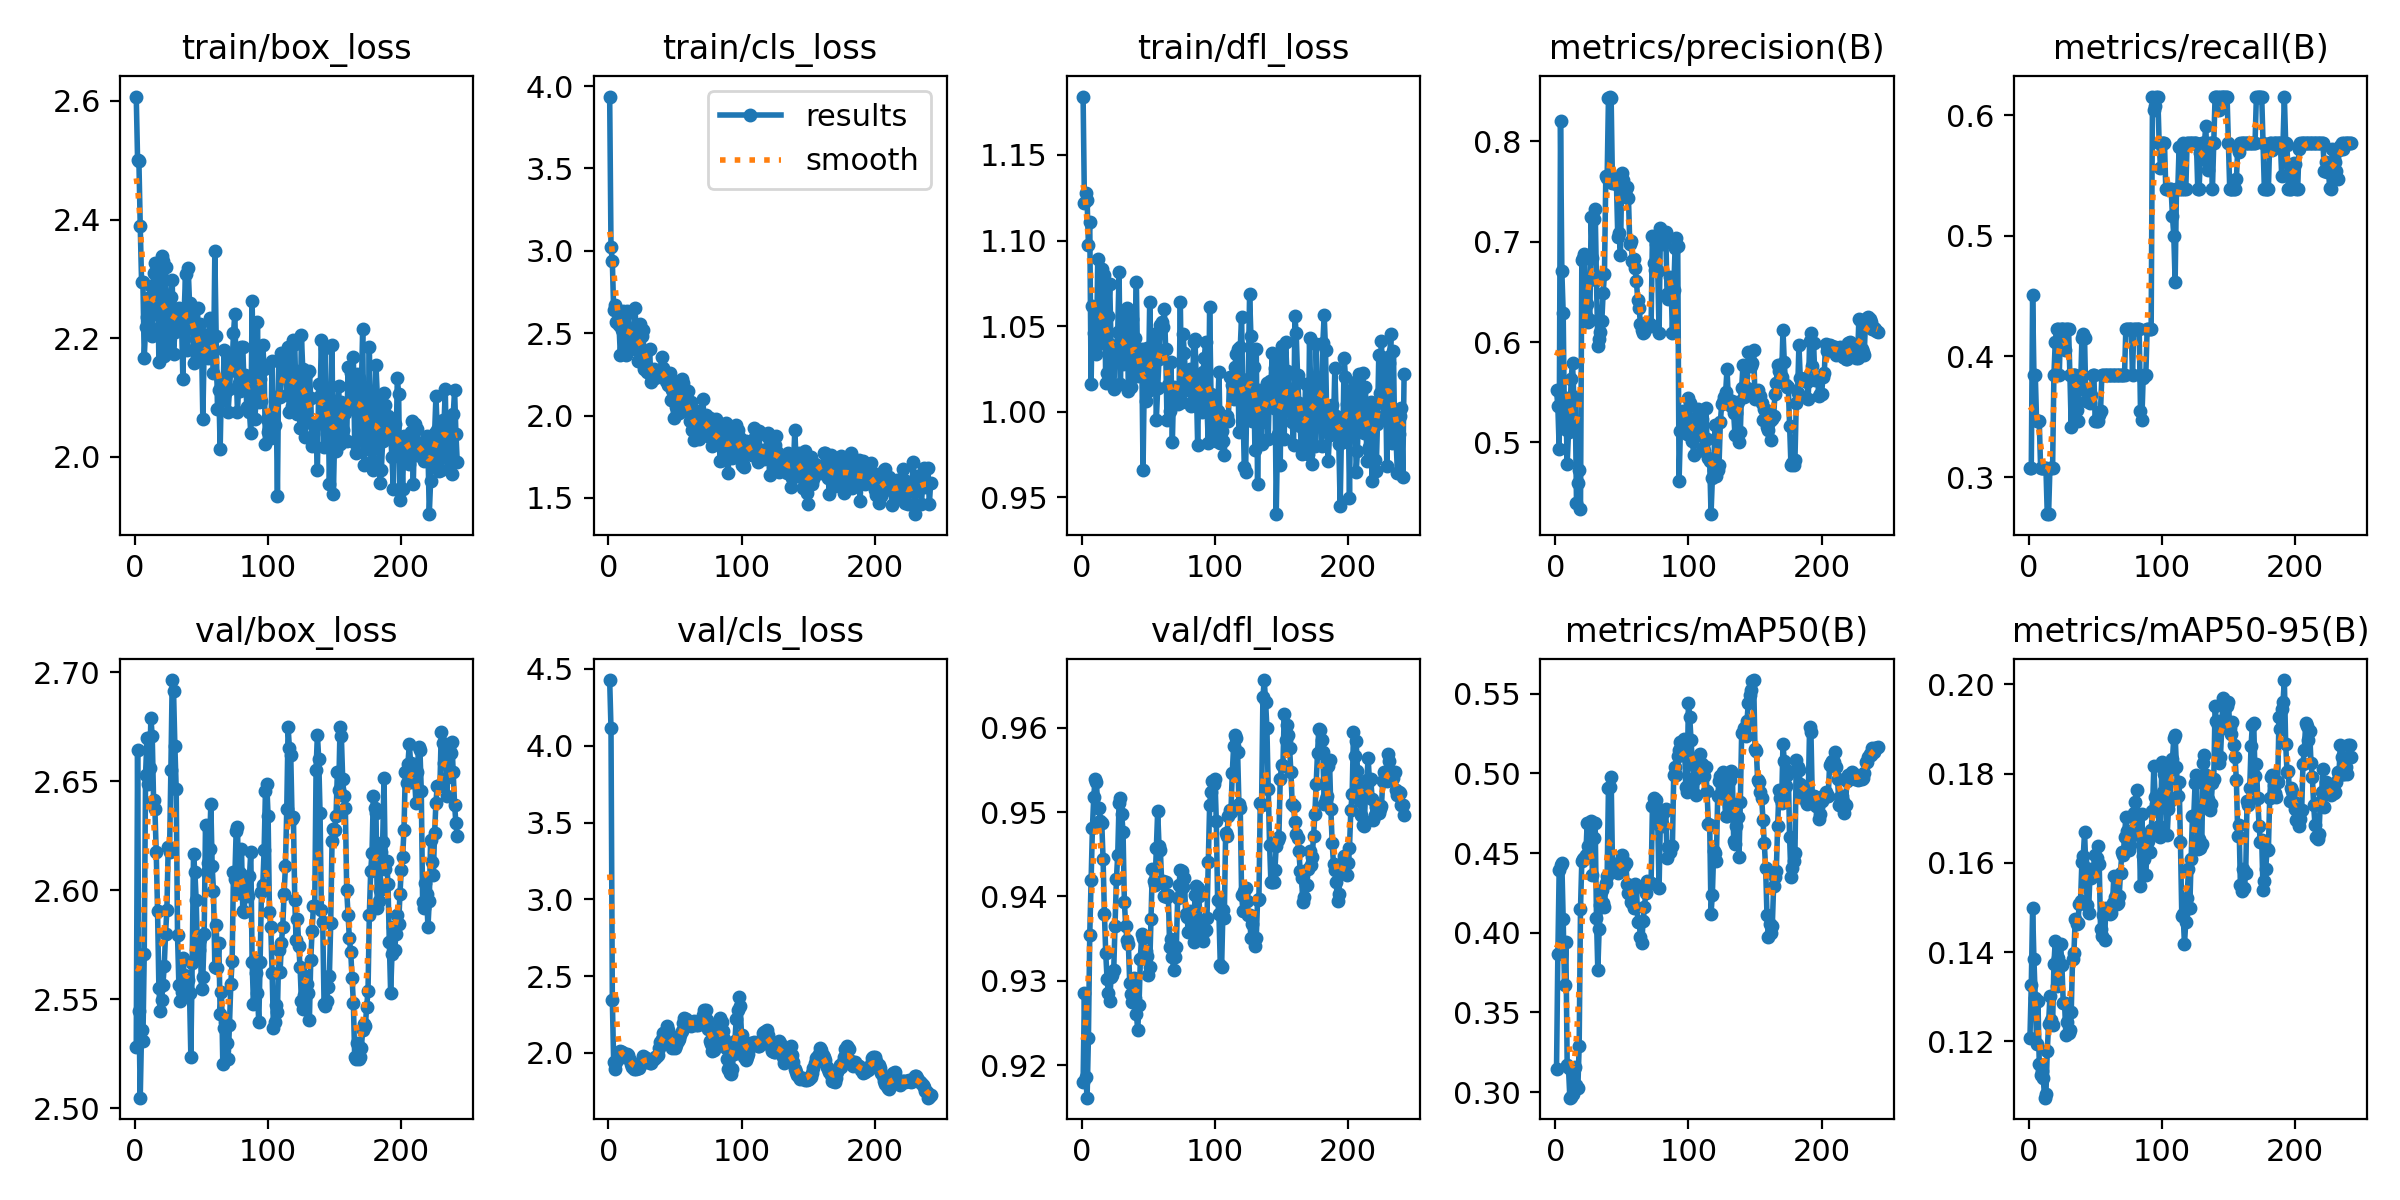

Data behind this chart, as committed beside it:
epoch, time, train/box_loss, train/cls_loss, train/dfl_loss, metrics/precision(B), metrics/recall(B), metrics/mAP50(B), metrics/mAP50-95(B), val/box_loss, val/cls_loss, val/dfl_loss, lr/pg0, lr/pg1, lr/pg2
1, 44.61, 2.607, 3.937, 1.184, 0.5518, 0.3077, 0.3145, 0.1208, 2.528, 4.428, 0.918, 0.09105, 4.5e-05, 4.5e-05
2, 47.58, 2.501, 3.022, 1.122, 0.5358, 0.3077, 0.3865, 0.1326, 2.664, 4.113, 0.9286, 0.08109, 9.46865e-05, 9.46865e-05
3, 50.81, 2.498, 2.937, 1.128, 0.4938, 0.4505, 0.4397, 0.1499, 2.545, 2.345, 0.9186, 0.07114, 0.000144, 0.000144
4, 53.75, 2.389, 2.64, 1.124, 0.8203, 0.3846, 0.4425, 0.1384, 2.505, 1.94, 0.9161, 0.06119, 0.0001931, 0.0001931
5, 56.7, 2.295, 2.672, 1.097, 0.6704, 0.3846, 0.4436, 0.1296, 2.536, 1.893, 0.9233, 0.05124, 0.0002418, 0.0002418
6, 59.39, 2.295, 2.571, 1.111, 0.6293, 0.3462, 0.4085, 0.1193, 2.531, 1.941, 0.9355, 0.04129, 0.0002901, 0.0002901
7, 61.96, 2.166, 2.632, 1.016, 0.5137, 0.3462, 0.3672, 0.1291, 2.571, 1.964, 0.942, 0.03134, 0.0003382, 0.0003382
8, 64.65, 2.219, 2.55, 1.062, 0.5438, 0.3462, 0.394, 0.1149, 2.653, 1.989, 0.9481, 0.02139, 0.0003859, 0.0003859
9, 67.23, 2.236, 2.369, 1.046, 0.4781, 0.3077, 0.3172, 0.1125, 2.67, 2.012, 0.9518, 0.01143, 0.0004333, 0.0004333
10, 69.74, 2.267, 2.522, 1.056, 0.5102, 0.3077, 0.3149, 0.1133, 2.649, 2.006, 0.954, 0.00148, 0.0004803, 0.0004803
11, 72.49, 2.238, 2.632, 1.034, 0.5207, 0.3077, 0.2965, 0.1117, 2.656, 1.997, 0.9536, 0.0004835, 0.0004835, 0.0004835
12, 75.46, 2.288, 2.472, 1.089, 0.5633, 0.3077, 0.297, 0.1074, 2.679, 1.972, 0.9505, 0.0004818, 0.0004818, 0.0004818
13, 78.14, 2.204, 2.368, 1.043, 0.5795, 0.3077, 0.299, 0.1082, 2.671, 1.982, 0.9505, 0.0004802, 0.0004802, 0.0004802
14, 81.26, 2.309, 2.633, 1.054, 0.5447, 0.2692, 0.3148, 0.1177, 2.642, 1.993, 0.9489, 0.0004786, 0.0004786, 0.0004786
15, 84.45, 2.327, 2.624, 1.083, 0.5456, 0.2692, 0.3156, 0.1238, 2.637, 1.984, 0.9488, 0.0004769, 0.0004769, 0.0004769
16, 87.42, 2.247, 2.418, 1.04, 0.4394, 0.3077, 0.3042, 0.1301, 2.618, 1.953, 0.9445, 0.0004752, 0.0004752, 0.0004752
17, 89.98, 2.321, 2.524, 1.08, 0.4595, 0.3077, 0.3024, 0.1247, 2.59, 1.927, 0.9379, 0.0004736, 0.0004736, 0.0004736
18, 92.54, 2.159, 2.402, 1.016, 0.4727, 0.3077, 0.3288, 0.1236, 2.555, 1.909, 0.9333, 0.000472, 0.000472, 0.000472
19, 95.17, 2.218, 2.484, 1.023, 0.4335, 0.3846, 0.4151, 0.1372, 2.545, 1.892, 0.9302, 0.0004703, 0.0004703, 0.0004703
20, 98.02, 2.338, 2.652, 1.056, 0.6815, 0.412, 0.4453, 0.1425, 2.549, 1.902, 0.9285, 0.0004686, 0.0004686, 0.0004686
21, 100.6, 2.33, 2.487, 1.075, 0.6834, 0.4231, 0.4463, 0.1323, 2.556, 1.894, 0.9277, 0.000467, 0.000467, 0.000467
22, 103.7, 2.169, 2.333, 1.039, 0.6873, 0.4227, 0.4468, 0.1386, 2.565, 1.899, 0.9304, 0.0004654, 0.0004654, 0.0004654
23, 106.5, 2.32, 2.331, 1.028, 0.6256, 0.3846, 0.4487, 0.1368, 2.58, 1.905, 0.9307, 0.0004637, 0.0004637, 0.0004637
24, 109.3, 2.189, 2.554, 1.013, 0.6375, 0.4231, 0.4688, 0.1417, 2.591, 1.923, 0.9313, 0.000462, 0.000462, 0.000462
25, 112, 2.186, 2.481, 1.033, 0.6198, 0.4231, 0.4546, 0.1371, 2.62, 1.933, 0.9365, 0.0004604, 0.0004604, 0.0004604
26, 114.6, 2.256, 2.521, 1.036, 0.622, 0.4231, 0.4474, 0.1286, 2.618, 1.982, 0.942, 0.0004588, 0.0004588, 0.0004588
27, 117.4, 2.27, 2.285, 1.046, 0.7243, 0.4049, 0.4699, 0.1285, 2.655, 1.974, 0.9449, 0.0004571, 0.0004571, 0.0004571
28, 120.1, 2.299, 2.385, 1.081, 0.6842, 0.4231, 0.4364, 0.1213, 2.697, 1.965, 0.9511, 0.0004554, 0.0004554, 0.0004554
29, 123.3, 2.174, 2.264, 1.016, 0.7227, 0.4231, 0.4597, 0.1243, 2.692, 1.961, 0.9517, 0.0004538, 0.0004538, 0.0004538
30, 126.4, 2.21, 2.267, 1.056, 0.7326, 0.4231, 0.4688, 0.1218, 2.666, 1.952, 0.9498, 0.0004522, 0.0004522, 0.0004522
31, 129.2, 2.247, 2.402, 1.028, 0.6614, 0.3846, 0.4096, 0.1225, 2.646, 1.931, 0.9476, 0.0004505, 0.0004505, 0.0004505
32, 132.1, 2.241, 2.204, 1.035, 0.5964, 0.3412, 0.3763, 0.1266, 2.579, 1.935, 0.9393, 0.0004488, 0.0004488, 0.0004488
33, 135.1, 2.25, 2.224, 1.047, 0.6034, 0.3846, 0.4022, 0.1386, 2.557, 1.951, 0.9365, 0.0004472, 0.0004472, 0.0004472
34, 138.3, 2.236, 2.284, 1.061, 0.6103, 0.3846, 0.4172, 0.1398, 2.549, 1.962, 0.9348, 0.0004456, 0.0004456, 0.0004456
35, 141, 2.23, 2.227, 1.012, 0.6208, 0.3846, 0.427, 0.1475, 2.554, 1.972, 0.9343, 0.0004439, 0.0004439, 0.0004439
36, 143.4, 2.132, 2.266, 1.029, 0.6486, 0.3555, 0.4187, 0.1464, 2.569, 1.974, 0.9298, 0.0004422, 0.0004422, 0.0004422
37, 146, 2.245, 2.253, 1.014, 0.6679, 0.3462, 0.4162, 0.1465, 2.561, 1.989, 0.9285, 0.0004406, 0.0004406, 0.0004406
38, 148.6, 2.308, 2.25, 1.054, 0.7651, 0.3764, 0.4314, 0.1507, 2.56, 2.032, 0.9275, 0.000439, 0.000439, 0.000439
39, 151.4, 2.181, 2.267, 1.023, 0.7634, 0.3731, 0.4355, 0.1514, 2.56, 2.07, 0.9303, 0.0004373, 0.0004373, 0.0004373
40, 154, 2.318, 2.353, 1.043, 0.8435, 0.415, 0.4907, 0.1603, 2.559, 2.092, 0.928, 0.0004356, 0.0004356, 0.0004356
41, 156.5, 2.26, 2.286, 1.076, 0.8448, 0.419, 0.4916, 0.1615, 2.553, 2.128, 0.9261, 0.000434, 0.000434, 0.000434
42, 159.3, 2.217, 2.246, 1.021, 0.8436, 0.4153, 0.4979, 0.1668, 2.524, 2.124, 0.9242, 0.0004324, 0.0004324, 0.0004324
43, 161.8, 2.252, 2.208, 1.034, 0.7585, 0.3631, 0.4439, 0.1588, 2.567, 2.146, 0.9272, 0.0004307, 0.0004307, 0.0004307
44, 164.4, 2.157, 2.222, 1.033, 0.7631, 0.3724, 0.4389, 0.1506, 2.616, 2.172, 0.9326, 0.000429, 0.000429, 0.000429
45, 167, 2.221, 2.188, 1.037, 0.7615, 0.3691, 0.439, 0.1489, 2.609, 2.148, 0.9356, 0.0004274, 0.0004274, 0.0004274
46, 169.6, 2.198, 2.257, 0.966, 0.7576, 0.3613, 0.4399, 0.1569, 2.595, 2.108, 0.9351, 0.0004258, 0.0004258, 0.0004258
47, 172.5, 2.251, 2.097, 1.022, 0.7049, 0.3682, 0.4377, 0.1565, 2.571, 2.071, 0.9331, 0.0004241, 0.0004241, 0.0004241
48, 175.8, 2.164, 2.154, 1.006, 0.7087, 0.3846, 0.4412, 0.1581, 2.572, 2.034, 0.9335, 0.0004224, 0.0004224, 0.0004224
49, 178.8, 2.224, 1.988, 1.037, 0.6872, 0.3846, 0.4436, 0.1588, 2.578, 2.037, 0.933, 0.0004208, 0.0004208, 0.0004208
50, 181.7, 2.193, 2.202, 1.012, 0.7681, 0.3462, 0.4487, 0.1618, 2.555, 2.034, 0.9306, 0.0004192, 0.0004192, 0.0004192
51, 184.4, 2.063, 2.052, 1.064, 0.762, 0.3462, 0.4436, 0.1611, 2.56, 2.048, 0.9317, 0.0004175, 0.0004175, 0.0004175
52, 187.3, 2.185, 2.095, 1.025, 0.7458, 0.3462, 0.4419, 0.1638, 2.58, 2.077, 0.9373, 0.0004158, 0.0004158, 0.0004158
53, 190.1, 2.18, 2.015, 1.016, 0.7528, 0.3517, 0.4441, 0.1598, 2.63, 2.091, 0.9433, 0.0004142, 0.0004142, 0.0004142
54, 192.7, 2.205, 2.124, 1.045, 0.7544, 0.355, 0.4308, 0.1452, 2.608, 2.118, 0.9418, 0.0004126, 0.0004126, 0.0004126
55, 195.1, 2.167, 2.22, 1.033, 0.7438, 0.3846, 0.4252, 0.1436, 2.613, 2.142, 0.9413, 0.0004109, 0.0004109, 0.0004109
56, 197.7, 2.233, 2.198, 0.9952, 0.6982, 0.3846, 0.4243, 0.1482, 2.619, 2.196, 0.9458, 0.0004093, 0.0004093, 0.0004093
57, 200.3, 2.191, 2.048, 1.014, 0.7006, 0.3846, 0.4195, 0.1427, 2.64, 2.23, 0.9502, 0.0004076, 0.0004076, 0.0004076
58, 202.8, 2.185, 2.03, 1.031, 0.681, 0.3846, 0.4188, 0.1498, 2.611, 2.219, 0.946, 0.0004059, 0.0004059, 0.0004059
59, 205.4, 2.142, 2.097, 1.051, 0.6828, 0.3846, 0.4153, 0.1495, 2.6, 2.203, 0.9456, 0.0004043, 0.0004043, 0.0004043
60, 207.8, 2.346, 2.146, 1.053, 0.6742, 0.3846, 0.4304, 0.1497, 2.565, 2.199, 0.9417, 0.0004027, 0.0004027, 0.0004027
... 182 more rows
